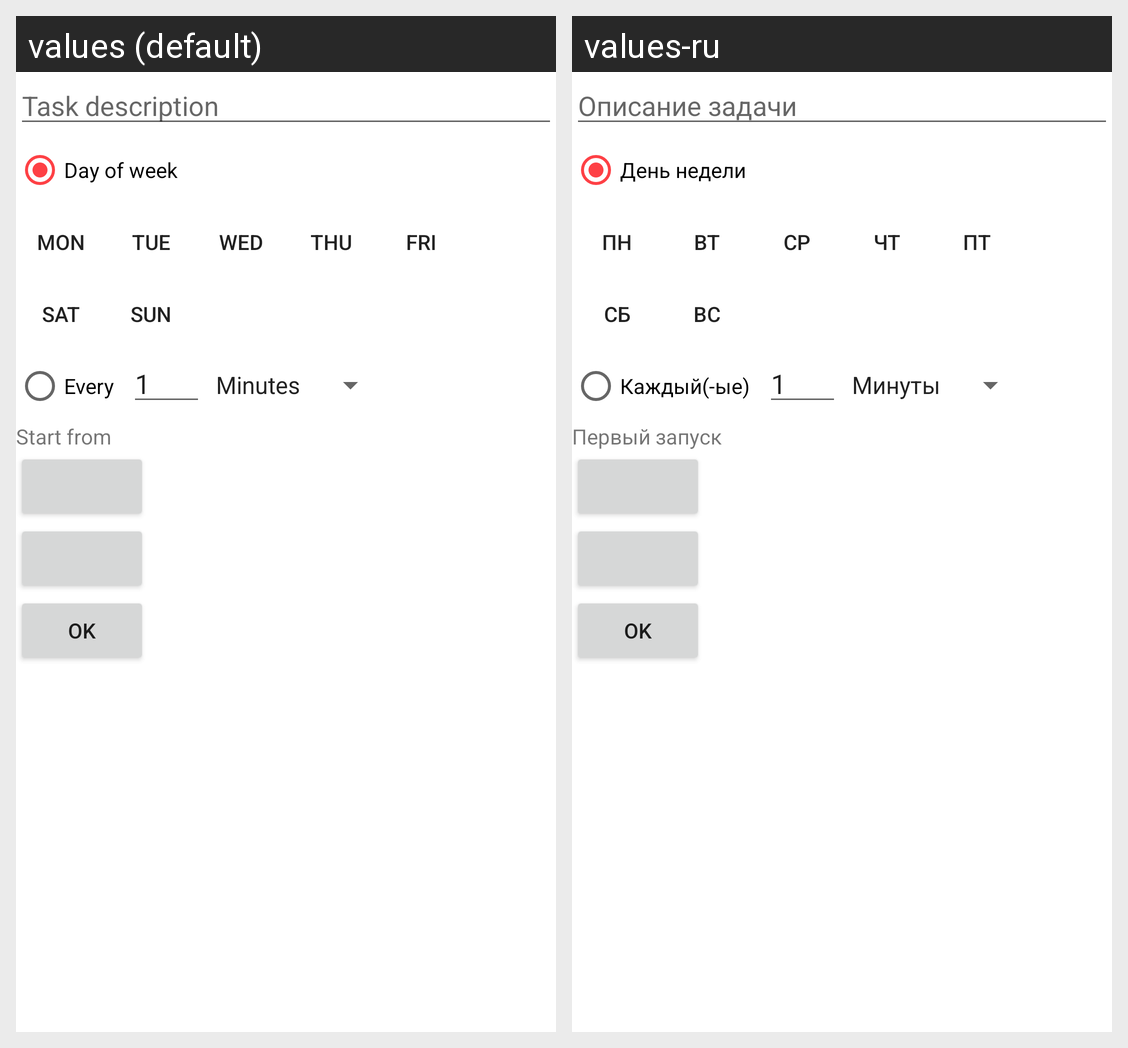

The Android screen above is rendered under two locales of the same app. Produce the string resources it draws, with the default and per-locale values.
Android screen res/layout/dialog_creating_task.xml rendered under 2 locales, left to right: values (default), values-ru. Device: Nexus 5 (rendered at 1080×1920; each locale shown at half size, 540×960, under a caption strip naming it); theme AppTheme.
Strings drawn on this screen, with the default value and each locale's value (text and hints the layout hard-codes, and strings that could not be matched under every locale, appear in the picture but are not listed):

hint_task_description
  values: Task description
  values-ru: Описание задачи

title_day_of_week
  values: Day of week
  values-ru: День недели

short_day_of_week_monday
  values: MON
  values-ru: ПН

short_day_of_week_tuesday
  values: TUE
  values-ru: ВТ

short_day_of_week_wednesday
  values: WED
  values-ru: СР

short_day_of_week_thursday
  values: THU
  values-ru: ЧТ

short_day_of_week_friday
  values: FRI
  values-ru: ПТ

short_day_of_week_saturday
  values: SAT
  values-ru: СБ

short_day_of_week_sunday
  values: SUN
  values-ru: ВС

title_every
  values: Every
  values-ru: Каждый(-ые)

title_start_from
  values: Start from
  values-ru: Первый запуск
